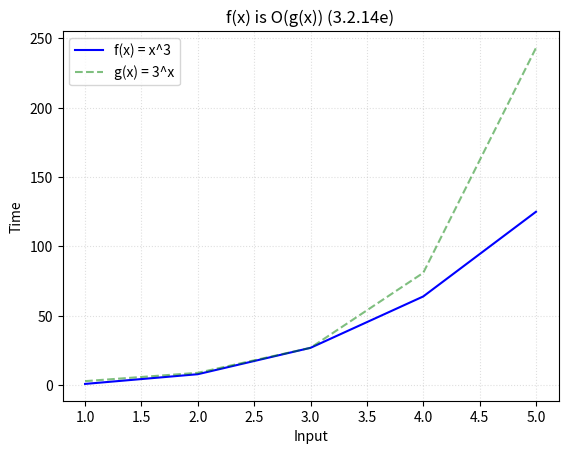

Reproduce this figure in Python.
from math import floor, ceil, log
import matplotlib.pyplot as plt
import numpy as np

# Name
name = '3.2.14e'
title = '3^x'

# Constant witnesses
C, k = 1, 1

# Hypothetical complexity
f = lambda x: x**3
ftext = 'f(x) = x^3'
cftext = 'C|f(x)|'

# Bounding function for f(x)
g = lambda x: 3**x
gtext = 'g(x) = %s'%title
cgtext = 'C|g(x)|'

# Input size
size = 5

# Coordinates for f(x) = y
x = np.array([x for x in range(1, size+1)])
y = np.array([f(x) for x in x])

# Coordinates for g(x)
g_x = np.array([g(x) for x in x])

# k Witness
vert = np.array([y for y in range(floor(y[-1]))])
w = np.array([k for y in vert])

#plt.plot(x, C*y, '--', color='blue', label=cftext, alpha=0.5)
plt.plot(x, y, color='blue', label=ftext)

plt.plot(x, g_x, '--', color='green', label=gtext, alpha=0.5)
#plt.plot(x, C*g_x, '--', color='green', label=cgtext, alpha=0.5)

#plt.plot(x, C*y, '--', color='blue', label=cftext, alpha=0.4)

#plt.plot(w, vert, '--', label='k = %d'%k, color='grey', linewidth=1, alpha=0.4)
plt.title('f(x) is O(g(x)) (%s)'%name, loc='center')
plt.legend(loc=2)
plt.grid(linestyle=':', alpha=0.4)
plt.xlabel('Input')
plt.ylabel('Time')
plt.savefig(name+'_plot.jpg')
plt.show()
